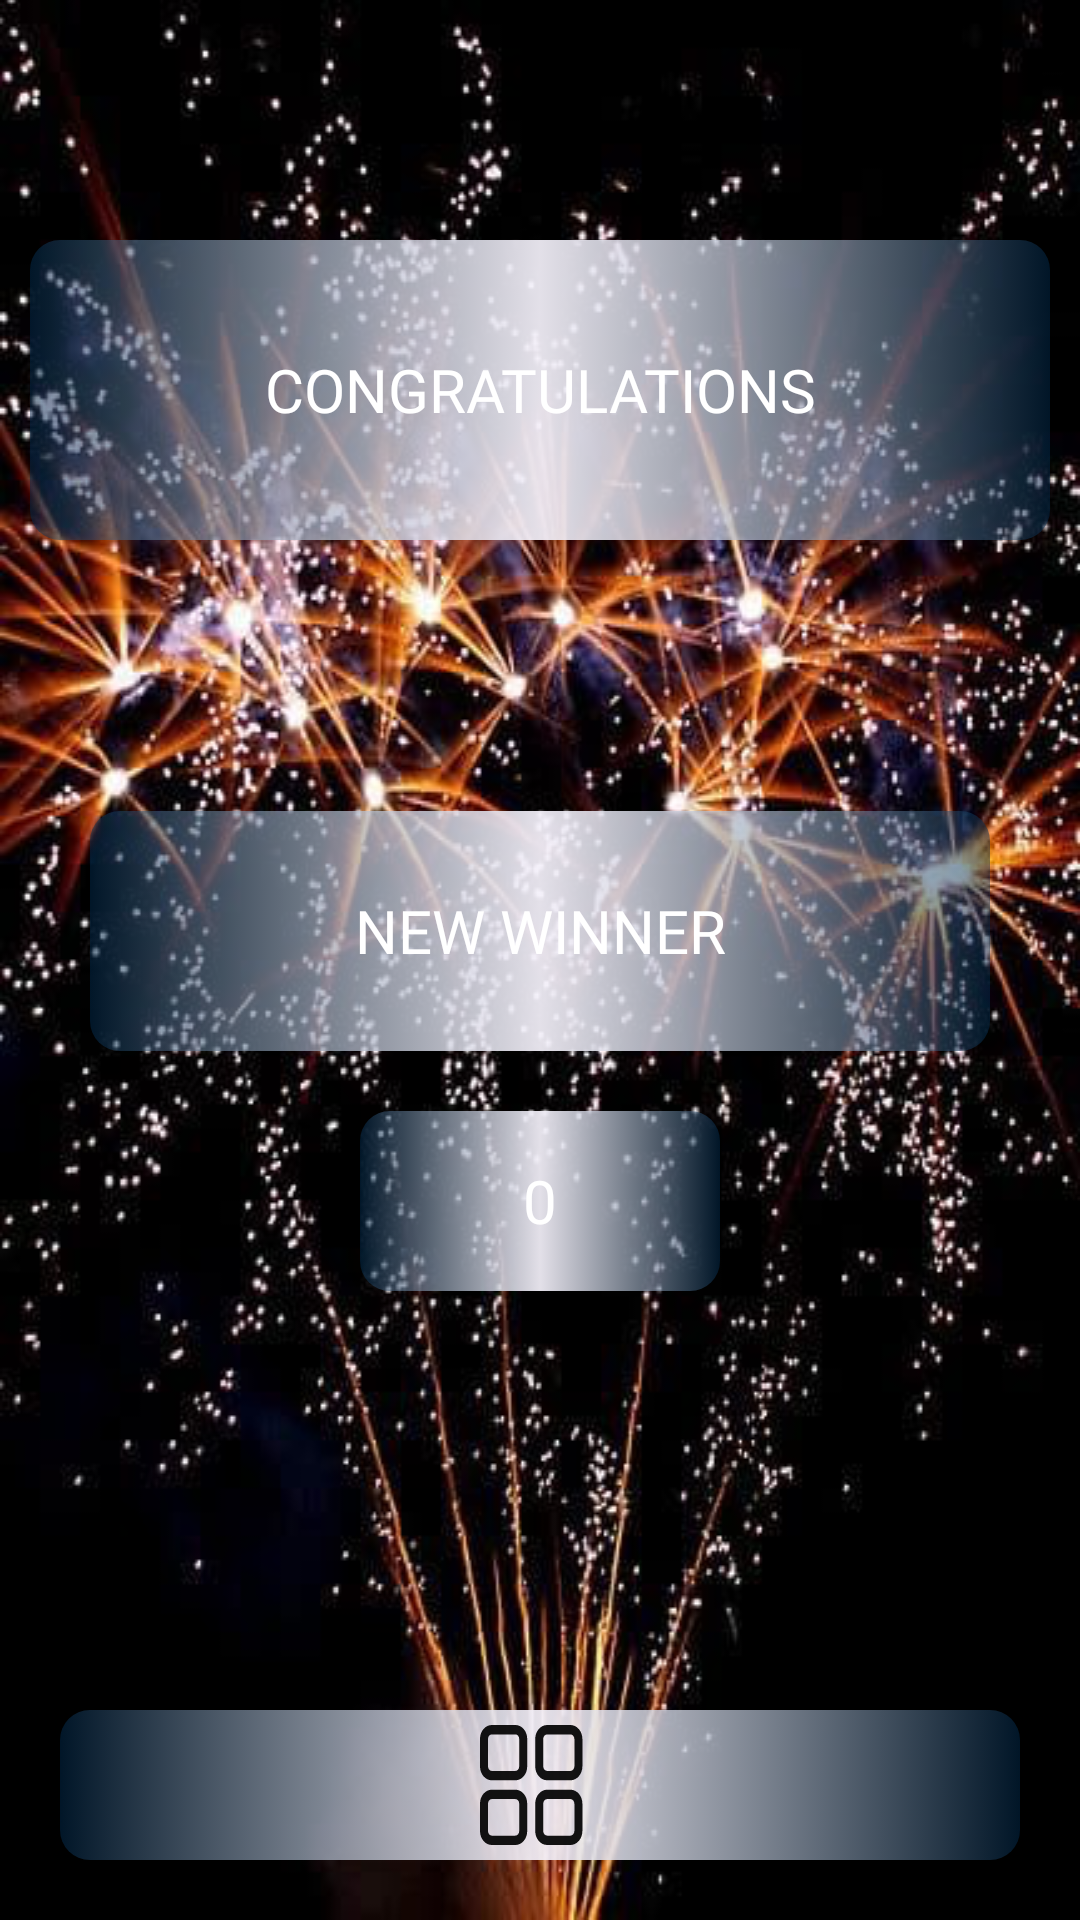

Android layout source for this screen:
<!-- AndroidManifest.xml: application theme Theme.Lesson3PuzzleGame -->
<!-- res/layout/activity_winner.xml -->
<?xml version="1.0" encoding="utf-8"?>
<LinearLayout xmlns:android="http://schemas.android.com/apk/res/android"
    xmlns:app="http://schemas.android.com/apk/res-auto"
    xmlns:tools="http://schemas.android.com/tools"
    android:layout_width="match_parent"
    android:layout_height="match_parent"
    android:background="@drawable/winner"
    android:orientation="vertical"
    tools:context=".WinnerActivity">

    <LinearLayout
        android:layout_width="match_parent"
        android:layout_height="0dp"
        android:gravity="center"
        android:layout_weight="1.8">

        <androidx.appcompat.widget.AppCompatButton
            android:layout_width="match_parent"
            android:layout_height="100dp"
            android:layout_gravity="center"
            android:layout_margin="10dp"
            android:background="@drawable/btn_easy"
            android:fontFamily="@font/aclonica"
            android:text="Congratulations"
            android:textSize="20sp" />


    </LinearLayout>


    <LinearLayout
        android:layout_width="match_parent"
        android:layout_height="0dp"
        android:orientation="vertical"
        android:layout_weight="2"
        >

        <androidx.appcompat.widget.AppCompatButton
            android:layout_width="300dp"
            android:layout_height="80dp"
            android:text="New Winner"
            android:textSize="20sp"
            android:layout_margin="10dp"
            android:fontFamily="@font/aclonica"
            android:layout_gravity="center"
            android:background="@drawable/btn_easy"
            />
        <androidx.appcompat.widget.AppCompatButton
            android:id="@+id/winnerScore"
            android:layout_width="120dp"
            android:layout_height="60dp"
            android:text="0"
            android:layout_margin="10dp"
            android:textSize="20sp"
            android:fontFamily="@font/aclonica"
            android:layout_gravity="center"
            android:background="@drawable/btn_easy"
            />

    </LinearLayout>

    <LinearLayout
        android:layout_width="match_parent"
        android:layout_height="wrap_content"
        android:orientation="horizontal">



        <ImageView
            android:id="@+id/menuWinner"
            android:layout_width="match_parent"
            android:layout_height="wrap_content"
            android:layout_weight="1"
            android:src="@drawable/ic_menu"
            android:background="@drawable/btn_easy"
            android:layout_margin="20dp"
            android:padding="5dp"
            />


    </LinearLayout>

</LinearLayout>
<!-- resources referenced by this layout -->
<resources>
  <!-- drawable btn_easy (drawable) -->
  <?xml version="1.0" encoding="utf-8"?>
  <selector xmlns:android="http://schemas.android.com/apk/res/android">
      <item android:state_pressed="true">
          <shape>
              <corners android:radius="10dp"/>
              <gradient android:startColor="#022C50"
                  android:centerColor="#EDF4F1FA"
                  android:endColor="#022C50"/>
          </shape>
      </item>
  
  
      <item>
      <shape>
          <corners android:radius="10dp"/>
          <gradient android:startColor="#80022C50"
              android:centerColor="#EDF4F1FA"
              android:endColor="#7E022C50"/>
      </shape>
      </item>
  </selector>
  <!-- drawable ic_menu (drawable) -->
  <vector android:alpha="0.92" android:height="40dp"
      android:viewportHeight="512" android:viewportWidth="600"
      android:width="40dp" xmlns:android="http://schemas.android.com/apk/res/android">
      <path android:fillColor="#FF000000" android:pathData="M176.792,0H59.208C26.561,0 0,26.561 0,59.208v117.584C0,209.439 26.561,236 59.208,236h117.584C209.439,236 236,209.439 236,176.792V59.208C236,26.561 209.439,0 176.792,0zM196,176.792c0,10.591 -8.617,19.208 -19.208,19.208H59.208C48.617,196 40,187.383 40,176.792V59.208C40,48.617 48.617,40 59.208,40h117.584C187.383,40 196,48.617 196,59.208V176.792z"/>
      <path android:fillColor="#FF000000" android:pathData="M452,0H336c-33.084,0 -60,26.916 -60,60v116c0,33.084 26.916,60 60,60h116c33.084,0 60,-26.916 60,-60V60C512,26.916 485.084,0 452,0zM472,176c0,11.028 -8.972,20 -20,20H336c-11.028,0 -20,-8.972 -20,-20V60c0,-11.028 8.972,-20 20,-20h116c11.028,0 20,8.972 20,20V176z"/>
      <path android:fillColor="#FF000000" android:pathData="M176.792,276H59.208C26.561,276 0,302.561 0,335.208v117.584C0,485.439 26.561,512 59.208,512h117.584C209.439,512 236,485.439 236,452.792V335.208C236,302.561 209.439,276 176.792,276zM196,452.792c0,10.591 -8.617,19.208 -19.208,19.208H59.208C48.617,472 40,463.383 40,452.792V335.208C40,324.617 48.617,316 59.208,316h117.584c10.591,0 19.208,8.617 19.208,19.208V452.792z"/>
      <path android:fillColor="#FF000000" android:pathData="M452,276H336c-33.084,0 -60,26.916 -60,60v116c0,33.084 26.916,60 60,60h116c33.084,0 60,-26.916 60,-60V336C512,302.916 485.084,276 452,276zM472,452c0,11.028 -8.972,20 -20,20H336c-11.028,0 -20,-8.972 -20,-20V336c0,-11.028 8.972,-20 20,-20h116c11.028,0 20,8.972 20,20V452z"/>
  </vector>
  <!-- drawable winner: png bitmap (drawable, 393938 bytes) -->
  <style name="Theme.Lesson3PuzzleGame" parent="Theme.AppCompat.NoActionBar">
          <item name="android:windowFullscreen">true</item>
          
          <item name="colorPrimary">@color/purple_500</item>
          <item name="colorPrimaryVariant">@color/purple_700</item>
          <item name="colorOnPrimary">@color/white</item>
          
          <item name="colorSecondary">@color/teal_200</item>
          <item name="colorSecondaryVariant">@color/teal_700</item>
          <item name="colorOnSecondary">@color/black</item>
          
          <item name="android:statusBarColor" tools:targetApi="l">?attr/colorPrimaryVariant</item>
          
      </style>
  <color name="purple_500">#FF6200EE</color>
  <color name="purple_700">#FF3700B3</color>
  <color name="white">#FFFFFFFF</color>
  <color name="teal_200">#FF03DAC5</color>
  <color name="teal_700">#FF018786</color>
  <color name="black">#FF000000</color>
</resources>
